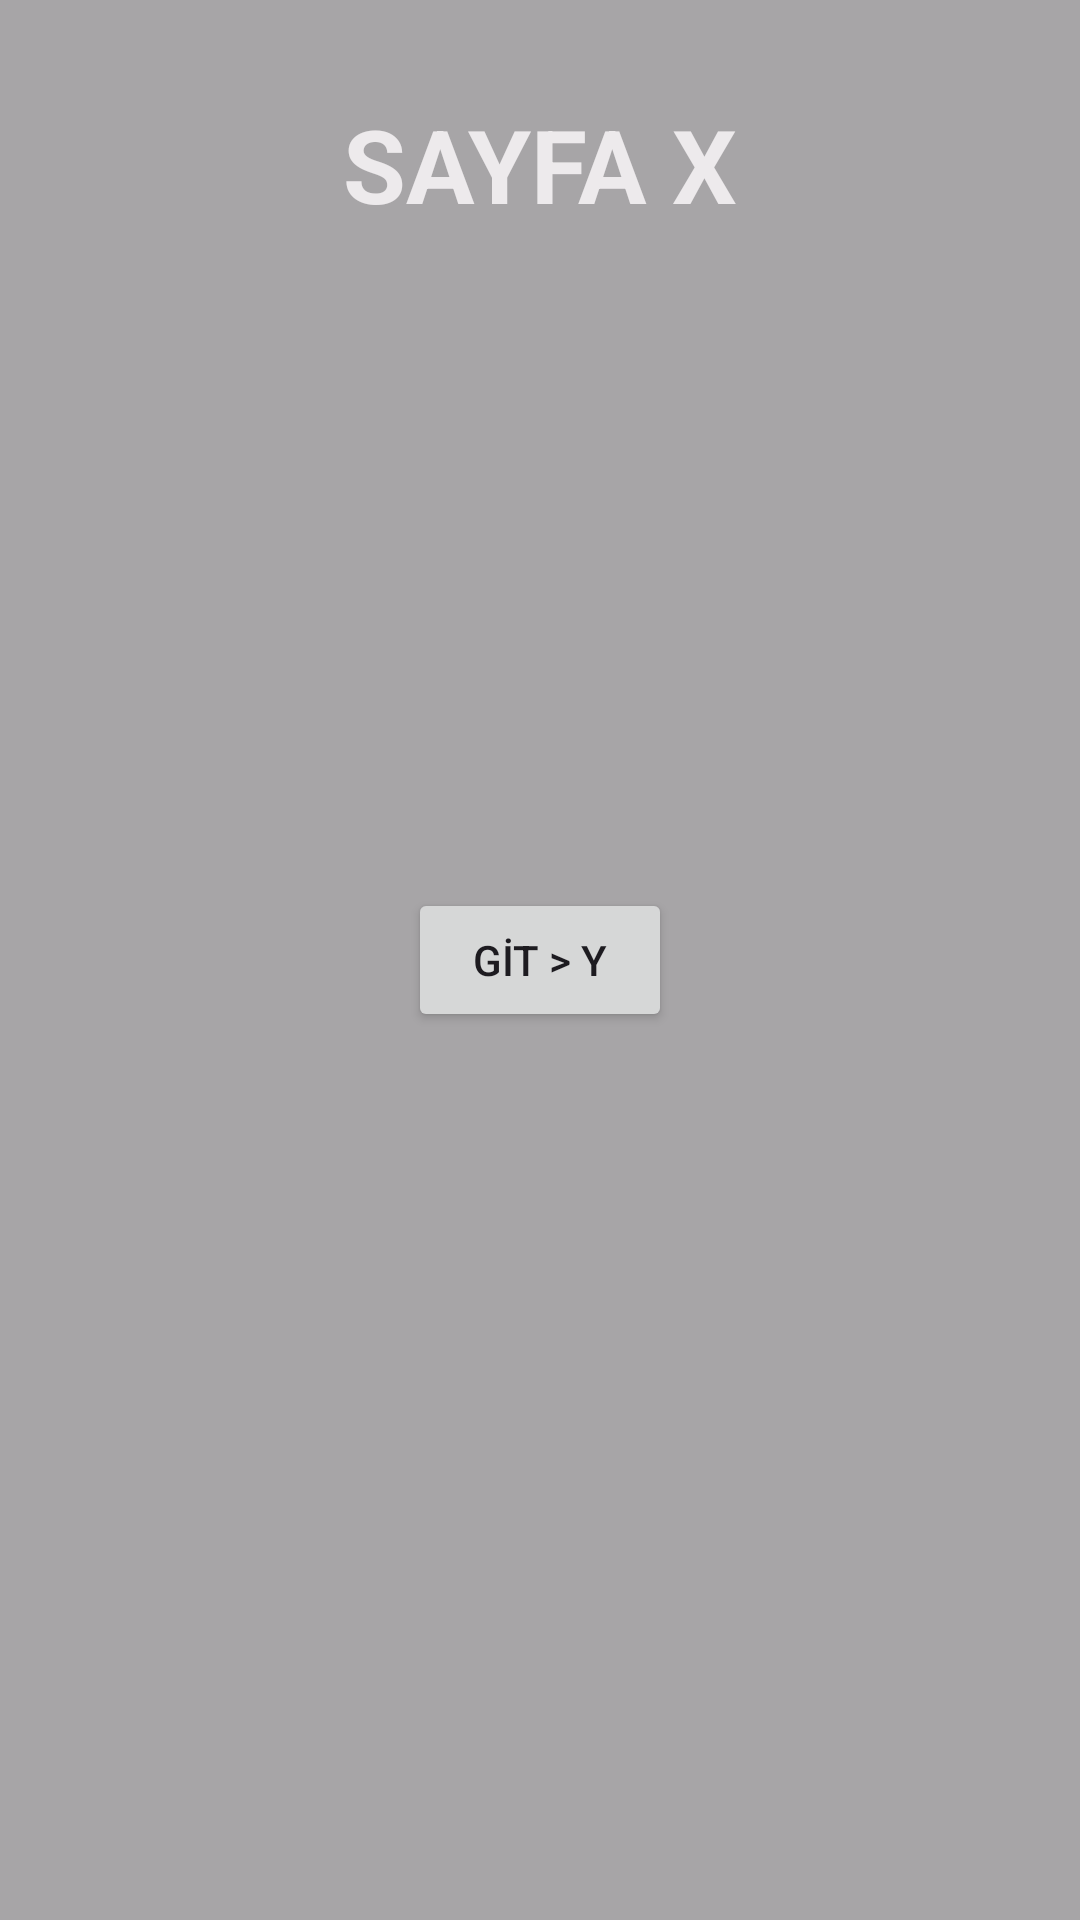

Android layout source for this screen:
<!-- AndroidManifest.xml: application theme Theme.FragmentKullanimiOdev -->
<!-- res/layout/fragment_sayfa_x.xml -->
<?xml version="1.0" encoding="utf-8"?>
<androidx.constraintlayout.widget.ConstraintLayout xmlns:android="http://schemas.android.com/apk/res/android"
    xmlns:app="http://schemas.android.com/apk/res-auto"
    xmlns:tools="http://schemas.android.com/tools"
    android:layout_width="match_parent"
    android:layout_height="match_parent"
    android:background="@color/sayfaXAnaRenk"
    tools:context=".SayfaXFragment">

    <Button
        android:id="@+id/buttonGitXY"
        android:layout_width="wrap_content"
        android:layout_height="wrap_content"
        android:text="GİT > Y"
        app:layout_constraintBottom_toBottomOf="parent"
        app:layout_constraintEnd_toEndOf="parent"
        app:layout_constraintStart_toStartOf="parent"
        app:layout_constraintTop_toTopOf="parent" />

    <TextView
        android:id="@+id/textViewSayfaX"
        android:layout_width="wrap_content"
        android:layout_height="wrap_content"
        android:layout_marginTop="32dp"
        android:text="SAYFA X"
        android:textColor="@color/sayfaXBaslikRenk"
        android:textSize="34sp"
        android:textStyle="bold"
        app:layout_constraintEnd_toEndOf="parent"
        app:layout_constraintStart_toStartOf="parent"
        app:layout_constraintTop_toTopOf="parent" />
</androidx.constraintlayout.widget.ConstraintLayout>
<!-- resources referenced by this layout -->
<resources>
  <color name="sayfaXAnaRenk">#a7a5a7</color>
  <color name="sayfaXBaslikRenk">#edeaec</color>
  <style name="Theme.FragmentKullanimiOdev" parent="Base.Theme.FragmentKullanimiOdev" />
  <style name="Base.Theme.FragmentKullanimiOdev" parent="Theme.Material3.DayNight.NoActionBar">
          
          
      </style>
</resources>
